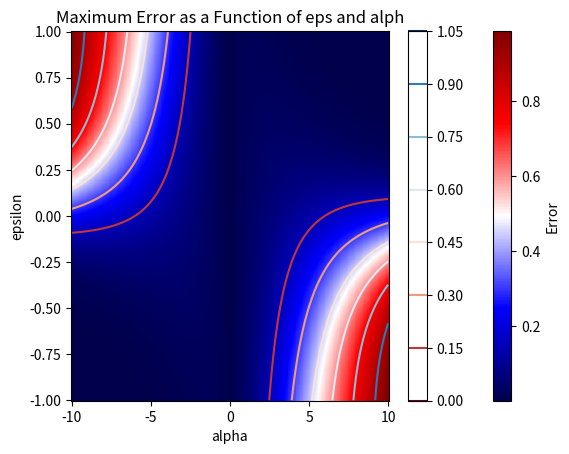

Generate this figure with matplotlib: (Note: this script raises an exception after producing the figure.)
# Error terms for figures in the paper.

from mpl_toolkits.mplot3d import Axes3D
import matplotlib.pyplot as plt
from matplotlib import cm
from matplotlib.ticker import LinearLocator, FormatStrFormatter
import numpy as np


x = np.linspace(-10, 10, 360)
y = np.linspace(-1, 1, 360)


def m1_error(e, a):  # Max possible error given by eq 14 in the paper as of monday Aug 14 2017
    return abs(a / (1 + 2 * np.exp(a*e/2) + np.exp(a*e)))


eps, alph = np.meshgrid(x, y)
Z = m1_error(eps, alph).T

fig, ax = plt.subplots()
image1 = ax.pcolor(eps, alph, Z, cmap=cm.seismic)
image2 = ax.contour(eps, alph, Z, cmap=cm.RdBu)
color_bar1 = fig.colorbar(image1, label="Error")
color_bar2 = fig.colorbar(image2)
plt.ylabel("epsilon")
plt.xlabel("alpha")
plt.title("Maximum Error as a Function of eps and alph")
plt.show()

########################################################################################################################
# Next error term.
########################################################################################################################

def r1_error(e, a):  # Error when x=eps on
    return abs(a / (1 + 2 * np.exp(a*e/2) + np.exp(a*e)))


eps, alph = np.meshgrid(x, y)
Z = error(eps, alph).T

fig, ax = plt.subplots()
image = ax.pcolor(eps, alph, Z, cmap=cm.seismic)
color_bar = fig.colorbar(image, label="Error")
plt.ylabel("epsilon")
plt.xlabel("alpha")
plt.title("Maximum Error as a Function of eps and alph")
plt.show()
